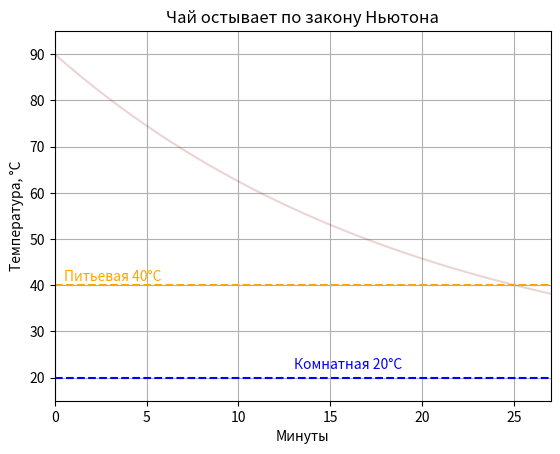

Source code (Python):
import numpy as np
import matplotlib.pyplot as plt
from matplotlib.animation import FuncAnimation

t = np.linspace(0, 30, 300)
T = 20 + 70 * np.exp(-0.05 * t)

idx = np.where(T <= 40)[0][0]

fig, ax = plt.subplots()
ax.plot(t, T, color='brown', alpha=0.2)
line, = ax.plot([], [], color='red')
point, = ax.plot([], [], 'o', color='red')
txt = ax.text(1, 85, '')

ax.axhline(40, ls='--', color='orange')
ax.text(0.5, 41, 'Питьевая 40°C', color='orange')
ax.axhline(20, ls='--', color='blue')
ax.text(13, 22, 'Комнатная 20°C', color='blue')

ax.set(xlim=(0, 27), ylim=(15, 95), xlabel='Минуты', ylabel='Температура, °C', title='Чай остывает по закону Ньютона')
ax.grid()

def update(i):
    line.set_data(t[:i+1], T[:i+1])
    point.set_data([t[i]], [T[i]])
    txt.set_text(f't = {t[i]:.1f} мин\nT = {T[i]:.1f} °C')

anim = FuncAnimation(fig, update, frames=range(idx+1), interval=20, repeat=False)
plt.show()
